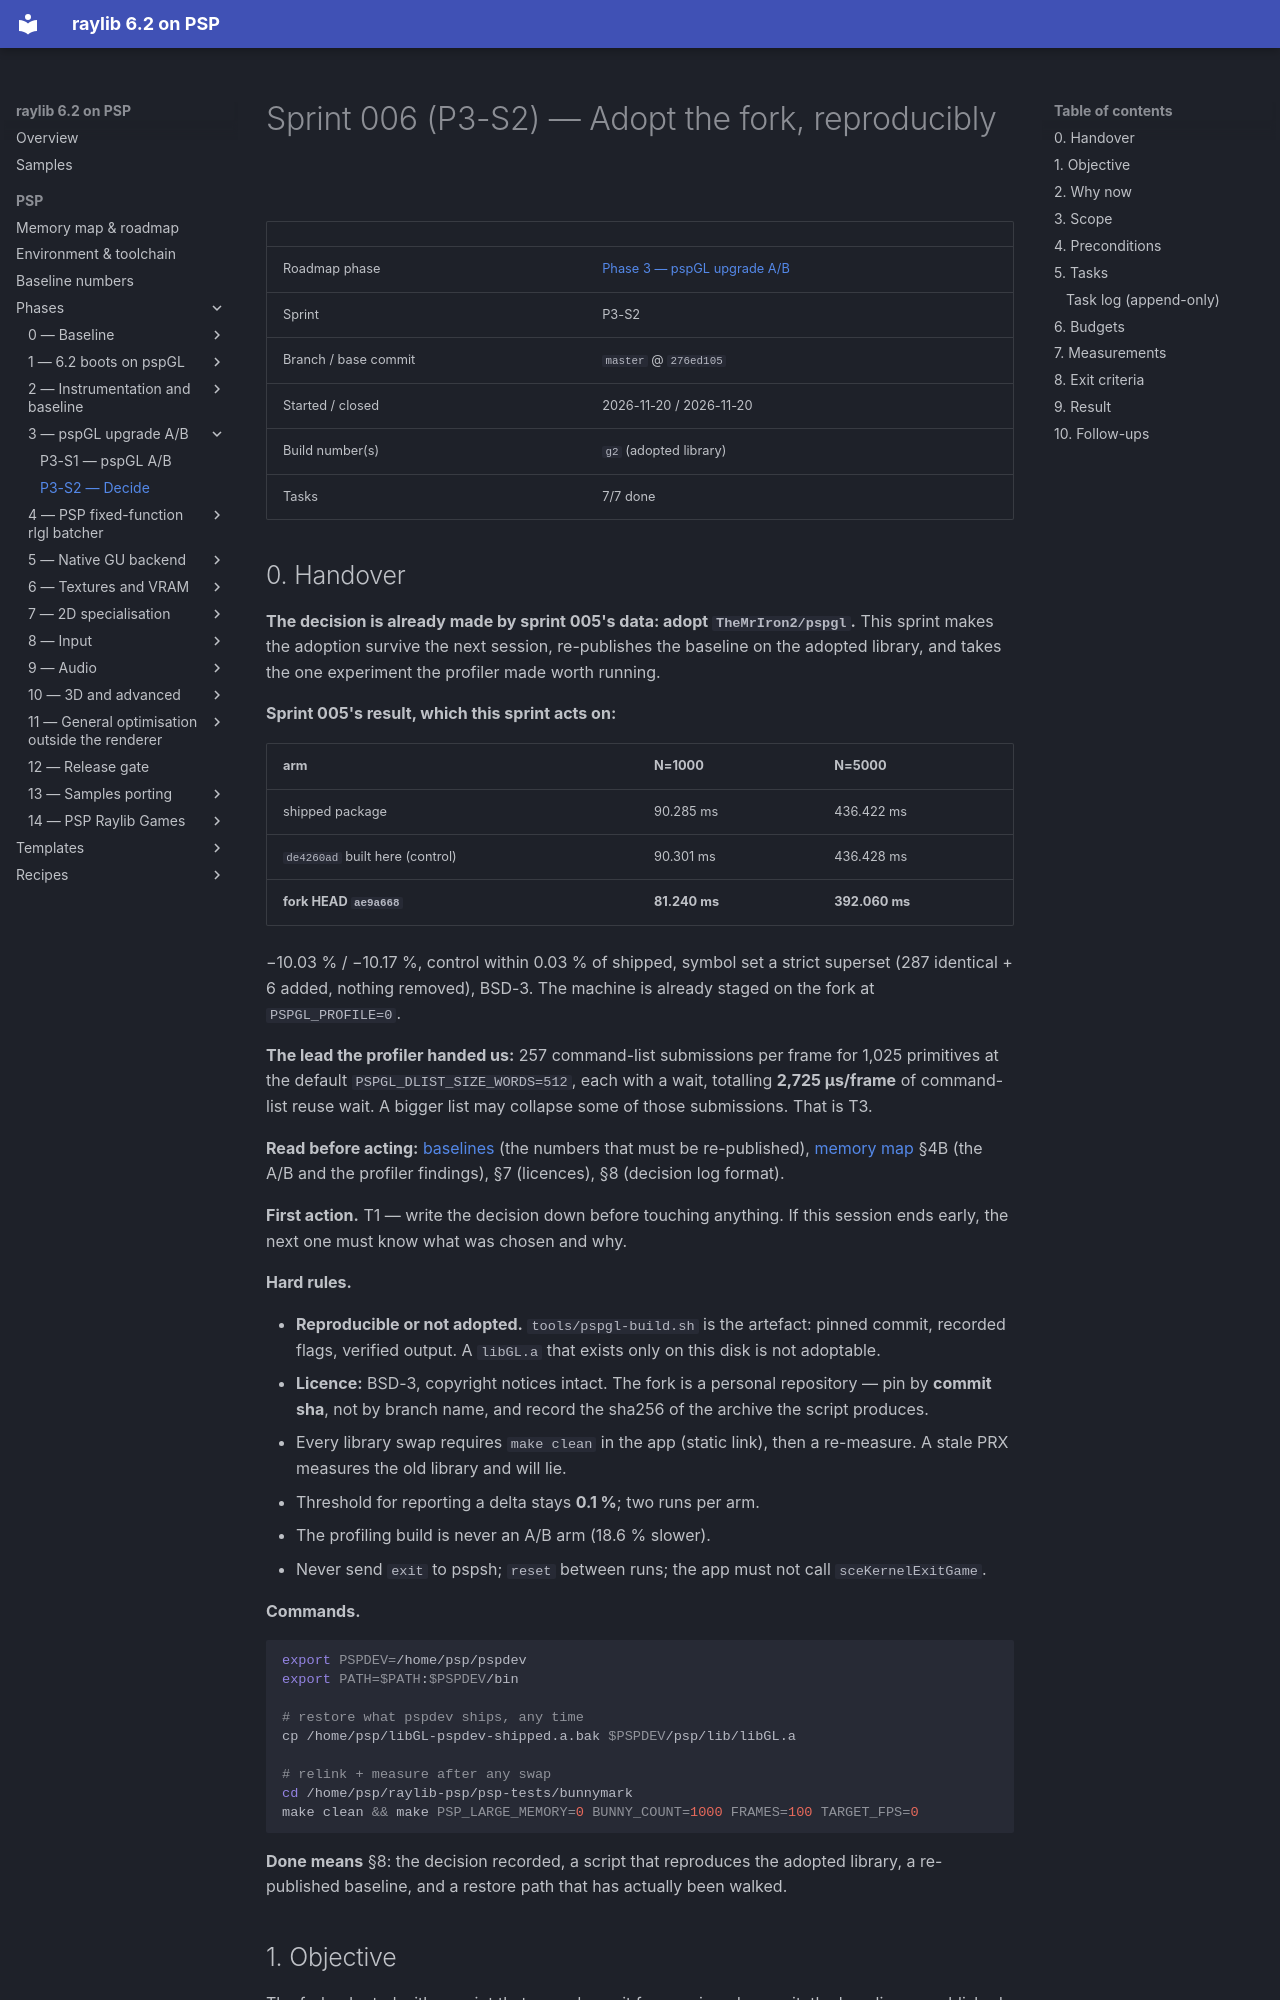

repository: nikmes/raylib · page: psp/sprints/006-phase3-decide/index.html · generator: mkdocs

# Sprint 006 (P3-S2) — Adopt the fork, reproducibly

| | |
|---|---|
| Roadmap phase | [Phase 3 — pspGL upgrade A/B](../phases/03-pspgl-upgrade/index.md) |
| Sprint | P3-S2 |
| Branch / base commit | `master` @ `276ed105` |
| Started / closed | 2026-11-20 / 2026-11-20 |
| Build number(s) | `g2` (adopted library) |
| Tasks | 7/7 done |

## 0. Handover

**The decision is already made by sprint 005's data: adopt `TheMrIron2/pspgl`.** This sprint makes the adoption
survive the next session, re-publishes the baseline on the adopted library, and takes the one experiment the
profiler made worth running.

**Sprint 005's result, which this sprint acts on:**

| arm | N=1000 | N=5000 |
|---|---|---|
| shipped package | 90.285 ms | 436.422 ms |
| `de4260ad` built here (control) | 90.301 ms | 436.428 ms |
| **fork HEAD `ae9a668`** | **81.240 ms** | **392.060 ms** |

−10.03 % / −10.17 %, control within 0.03 % of shipped, symbol set a strict superset (287 identical + 6 added,
nothing removed), BSD-3. The machine is already staged on the fork at `PSPGL_PROFILE=0`.

**The lead the profiler handed us:** 257 command-list submissions per frame for 1,025 primitives at the default
`PSPGL_DLIST_SIZE_WORDS=512`, each with a wait, totalling **2,725 µs/frame** of command-list reuse wait. A bigger
list may collapse some of those submissions. That is T3.

**Read before acting:** [baselines](../baselines.md) (the numbers that must be re-published), [memory map](../memory-map.md)
§4B (the A/B and the profiler findings), §7 (licences), §8 (decision log format).

**First action.** T1 — write the decision down before touching anything. If this session ends early, the next
one must know what was chosen and why.

**Hard rules.**

- **Reproducible or not adopted.** `tools/pspgl-build.sh` is the artefact: pinned commit, recorded flags,
  verified output. A `libGL.a` that exists only on this disk is not adoptable.
- **Licence:** BSD-3, copyright notices intact. The fork is a personal repository — pin by **commit sha**, not by
  branch name, and record the sha256 of the archive the script produces.
- Every library swap requires `make clean` in the app (static link), then a re-measure. A stale PRX measures the
  old library and will lie.
- Threshold for reporting a delta stays **0.1 %**; two runs per arm.
- The profiling build is never an A/B arm (18.6 % slower).
- Never send `exit` to pspsh; `reset` between runs; the app must not call `sceKernelExitGame`.

**Commands.**

```sh
export PSPDEV=/home/psp/pspdev
export PATH=$PATH:$PSPDEV/bin

# restore what pspdev ships, any time
cp /home/psp/libGL-pspdev-shipped.a.bak $PSPDEV/psp/lib/libGL.a

# relink + measure after any swap
cd /home/psp/raylib-psp/psp-tests/bunnymark
make clean && make PSP_LARGE_MEMORY=0 BUNNY_COUNT=1000 FRAMES=100 TARGET_FPS=0
```

**Done means** §8: the decision recorded, a script that reproduces the adopted library, a re-published baseline,
and a restore path that has actually been walked.

## 1. Objective

The fork adopted with a script that reproduces it from a pinned commit, the baseline re-published on it, a
command-list size chosen by measurement, and a restore path that works when exercised.
